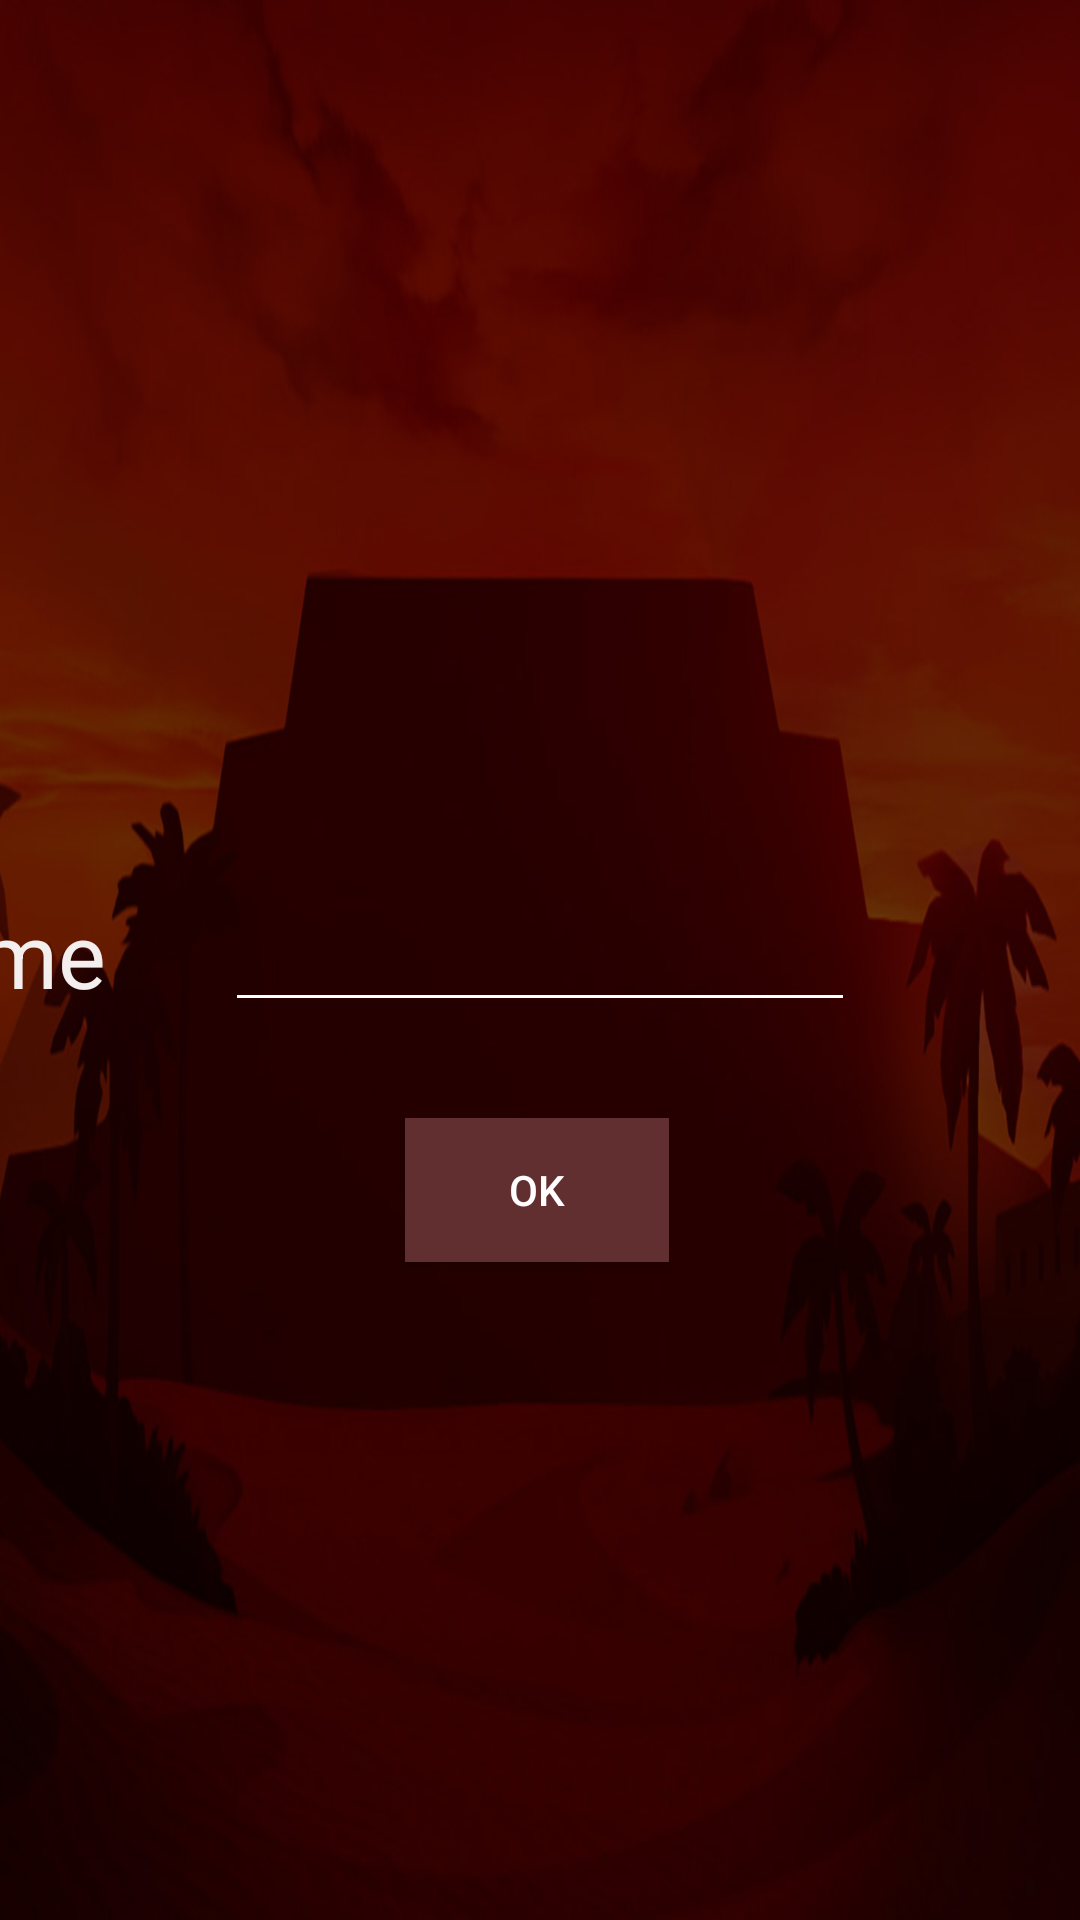

Reconstruct the res/layout file that produces this screen, plus the resources it refers to.
<!-- AndroidManifest.xml: application theme Theme.PrincessGold -->
<!-- res/layout/fragment_rega.xml -->
<?xml version="1.0" encoding="utf-8"?>
<FrameLayout xmlns:android="http://schemas.android.com/apk/res/android"
    xmlns:app="http://schemas.android.com/apk/res-auto"
    xmlns:tools="http://schemas.android.com/tools"
    android:layout_width="match_parent"
    android:layout_height="match_parent"
    tools:context=".RegaFragment">

    <androidx.constraintlayout.widget.ConstraintLayout
        android:layout_width="match_parent"
        android:layout_height="match_parent"
        android:background="@drawable/bg">

        <EditText
            android:id="@+id/editTextTextPersonName"
            android:layout_width="wrap_content"
            android:layout_height="wrap_content"
            android:backgroundTint="@color/white"
            android:ems="10"
            android:inputType="textPersonName"
            android:textColor="#F8F1F1"
            app:layout_constraintBottom_toBottomOf="parent"
            app:layout_constraintEnd_toEndOf="parent"
            app:layout_constraintStart_toStartOf="parent"
            app:layout_constraintTop_toTopOf="parent" />

        <TextView
            android:id="@+id/textView5"
            android:layout_width="167dp"
            android:layout_height="45dp"
            android:layout_marginEnd="24dp"
            android:text=" Your name"
            android:textColor="#F3EFEF"
            android:textSize="30sp"
            app:layout_constraintBottom_toBottomOf="@+id/editTextTextPersonName"
            app:layout_constraintEnd_toStartOf="@+id/editTextTextPersonName"
            app:layout_constraintTop_toTopOf="@+id/editTextTextPersonName"
            app:layout_constraintVertical_bias="0.482" />

        <android.widget.Button
            android:id="@+id/buttonOk"
            android:layout_width="wrap_content"
            android:layout_height="wrap_content"
            android:layout_marginTop="32dp"
            android:background="#612F2F"
            android:text="ok"
            android:textColor="#FFFDFD"
            app:layout_constraintEnd_toEndOf="@+id/editTextTextPersonName"
            app:layout_constraintHorizontal_bias="0.491"
            app:layout_constraintStart_toStartOf="@+id/editTextTextPersonName"
            app:layout_constraintTop_toBottomOf="@+id/editTextTextPersonName" />
    </androidx.constraintlayout.widget.ConstraintLayout>

</FrameLayout>
<!-- resources referenced by this layout -->
<resources>
  <!-- drawable bg: jpeg bitmap (drawable, 73223 bytes) -->
  <style name="Theme.PrincessGold" parent="Theme.MaterialComponents.DayNight.NoActionBar">
          
          <item name="colorPrimary">@color/purple_500</item>
          <item name="colorPrimaryVariant">@color/purple_700</item>
          <item name="colorOnPrimary">@color/white</item>
          
          <item name="colorSecondary">@color/teal_200</item>
          <item name="colorSecondaryVariant">@color/teal_700</item>
          <item name="colorOnSecondary">@color/black</item>
          
          <item name="android:statusBarColor" tools:targetApi="l">?attr/colorPrimaryVariant</item>
          
      </style>
  <!-- not gathered from this repository: default colours our renderer supplied (Android Studio template values) -->
  <color name="purple_500">#FF6200EE</color>
  <color name="purple_700">#FF3700B3</color>
  <color name="teal_200">#FF03DAC5</color>
  <color name="teal_700">#FF018786</color>
  <color name="black">#FF000000</color>
  <color name="white">#FFFFFFFF</color>
</resources>
